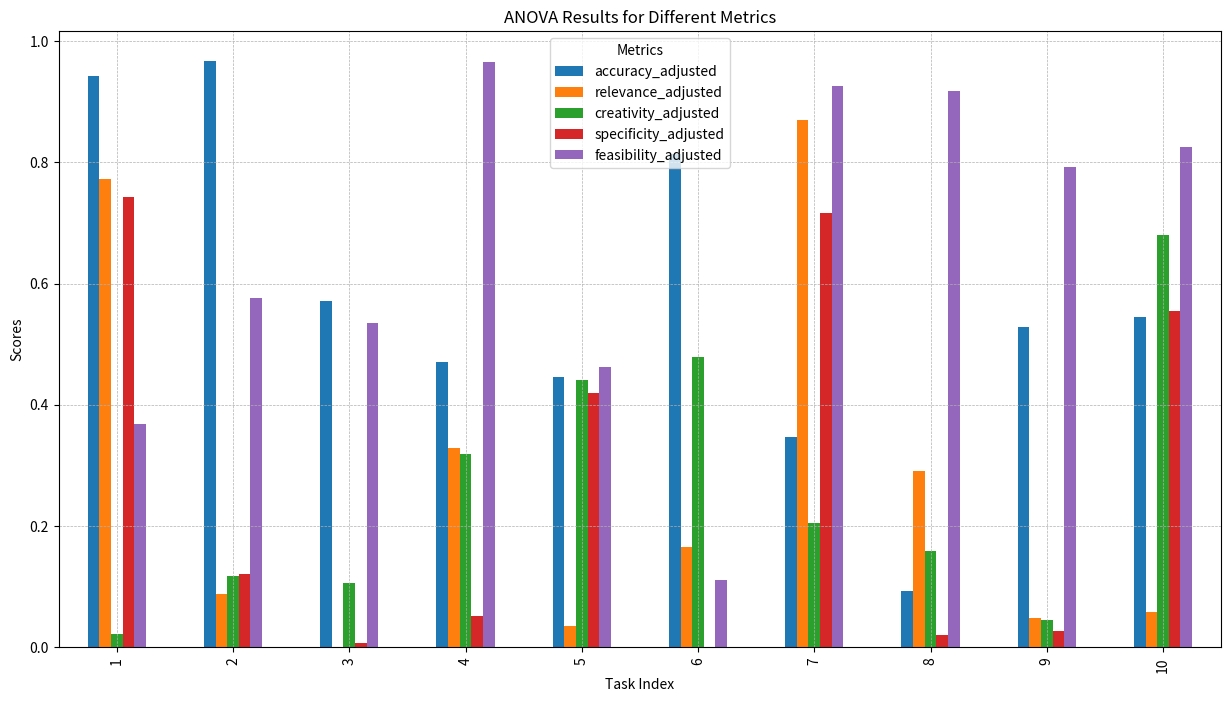
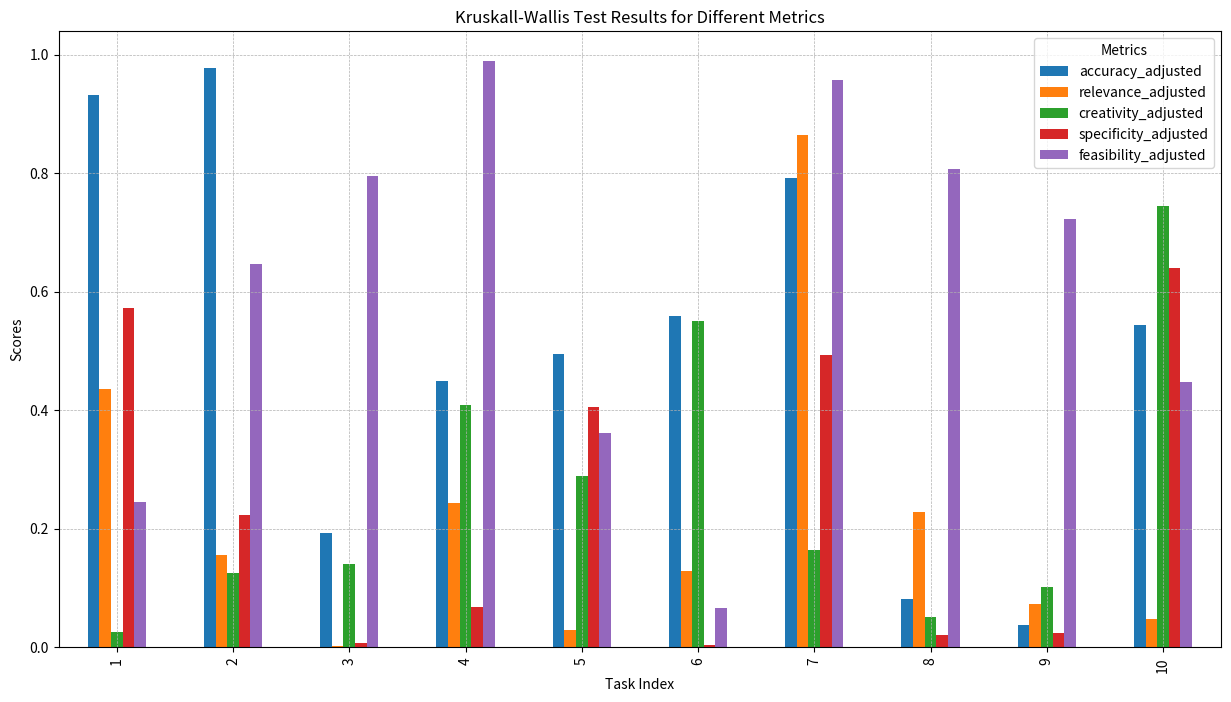

Write the Python code that produced these figures, in order.
import matplotlib.pyplot as plt
import pandas as pd

# Data for visualization
data = {
    'accuracy_adjusted': {1: 0.9425431207367014, 2: 0.9678519785642111, 3: 0.570402538081684, 4: 0.47021671216036276, 5: 0.4452564299291284, 6: 0.8134970150172958, 7: 0.34664665221657276, 8: 0.09280201379437389, 9: 0.5283677668854758, 10: 0.545550451187241},
    'relevance_adjusted': {1: 0.7728499565342642, 2: 0.08823115094882501, 3: 0.00047497163927181536, 4: 0.32863566852894716, 5: 0.0342002511584492, 6: 0.16609638322291123, 7: 0.8701938642108918, 8: 0.2899586744853867, 9: 0.04834884732546354, 10: 0.057556575722834694},
    'creativity_adjusted': {1: 0.021756538101806666, 2: 0.11709028757487581, 3: 0.10628800217445389, 4: 0.31850303990336615, 5: 0.4406388434994682, 6: 0.479127599930392, 7: 0.2048067215049699, 8: 0.15920834266848308, 9: 0.04447418708506674, 10: 0.6796150479037307},
    'specificity_adjusted': {1: 0.7427236085473201, 2: 0.12149596530944919, 3: 0.0068382254359392524, 4: 0.051253014435360164, 5: 0.41989335868152183, 6: 0.0008846903460989959, 7: 0.7165583658200755, 8: 0.019581762649902298, 9: 0.027505285194681636, 10: 0.5538761345574577},
    'feasibility_adjusted': {1: 0.36839712584441425, 2: 0.5760589639289975, 3: 0.534388732753105, 4: 0.9656175639483721, 5: 0.4620262353364921, 6: 0.11118330618043991, 7: 0.9265926193540353, 8: 0.9173529703929373, 9: 0.7923239827092728, 10: 0.8248857723246986}
}

# Convert data to DataFrame
df = pd.DataFrame(data)

# Plotting
plt.figure(figsize=(15, 8))

# Multiple bar plots
df.plot(kind='bar', ax=plt.gca())
plt.title('ANOVA Results for Different Metrics')
plt.xlabel('Task Index')
plt.ylabel('Scores')
plt.xticks(range(0, 10), range(1, 11))  # Adjusting x-ticks for text index
plt.grid(True, which='both', linestyle='--', linewidth=0.5)
plt.legend(title='Metrics')

# Show the plot
plt.show()



###################
import matplotlib.pyplot as plt
import pandas as pd

# Data for visualization
data = {'accuracy_adjusted': {1: 0.9313798863727404,
   2: 0.9781515676704196,
   3: 0.19355258958106478,
   4: 0.44902761602000074,
   5: 0.49541035796582367,
   6: 0.5590775233822863,
   7: 0.7924885179693003,
   8: 0.08131101409517259,
   9: 0.038266267110489055,
   10: 0.5438786676042202},
  'relevance_adjusted': {1: 0.43618738327363726,
   2: 0.15627791840028563,
   3: 0.0021459048253824574,
   4: 0.24298775601482842,
   5: 0.029822646278451045,
   6: 0.1278098641984019,
   7: 0.8644667445641319,
   8: 0.2280828752072778,
   9: 0.07268581930391793,
   10: 0.047462095765889195},
  'creativity_adjusted': {1: 0.02515026685730645,
   2: 0.12560603507565943,
   3: 0.14091385116097757,
   4: 0.4088666563143329,
   5: 0.28826560441078036,
   6: 0.5509627378564559,
   7: 0.16400194901144963,
   8: 0.05126619431608793,
   9: 0.10161390940247278,
   10: 0.744936199489955},
  'specificity_adjusted': {1: 0.5718607332246237,
   2: 0.22330751614999023,
   3: 0.007189034300098941,
   4: 0.06831871318426112,
   5: 0.4051917787430913,
   6: 0.003260278702300568,
   7: 0.49277780939978866,
   8: 0.020910370638489453,
   9: 0.024423642876812392,
   10: 0.639301349826352},
  'feasibility_adjusted': {1: 0.2451075691755776,
   2: 0.6463349503556584,
   3: 0.794979257396712,
   4: 0.9899937777177213,
   5: 0.36204972877185787,
   6: 0.06564990143361045,
   7: 0.9564993360800019,
   8: 0.8062347667254676,
   9: 0.7218633498397802,
   10: 0.44727170536520156}}

# Convert data to DataFrame
df = pd.DataFrame(data)

# Plotting
plt.figure(figsize=(15, 8))

# Multiple bar plots
df.plot(kind='bar', ax=plt.gca())
plt.title('Kruskall-Wallis Test Results for Different Metrics')
plt.xlabel('Task Index')
plt.ylabel('Scores')
plt.xticks(range(0, 10), range(1, 11))  # Adjusting x-ticks for text index
plt.grid(True, which='both', linestyle='--', linewidth=0.5)
plt.legend(title='Metrics')

# Show the plot
plt.show()